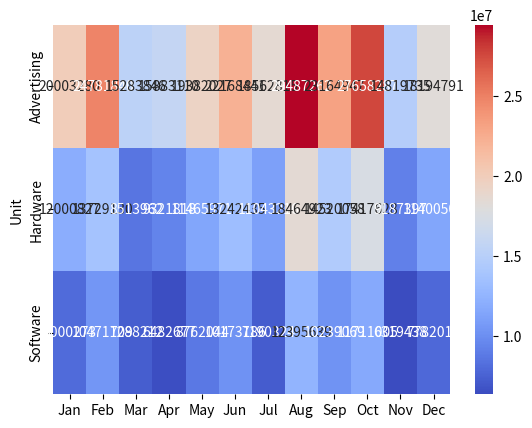

Recreate this plot in Python.
import pandas as pd
import seaborn as sns
import matplotlib.pyplot as plt

# Definir los datos de ventas por mes para cada unidad de negocio
sales_data = {
    'Unit': ['Advertising', 'Hardware', 'Software'],
    'Jan': [20003280, 12000827, 8000273],
    'Feb': [24781840, 13729130, 10471109],
    'Mar': [15283846, 8513962, 7288212],
    'Apr': [15883110, 9321818, 6482677],
    'May': [19382027, 11465971, 8762044],
    'Jun': [22168441, 13242435, 10173186],
    'Jul': [18562815, 11043216, 7190324],
    'Aug': [29487262, 18464923, 12395639],
    'Sep': [23164947, 14520058, 10239069],
    'Oct': [27658287, 17417628, 11711005],
    'Nov': [14819735, 9187397, 6319438],
    'Dec': [18194791, 11400504, 7782017]
}

# Convertir los datos a un DataFrame de pandas
df_sales = pd.DataFrame(sales_data)

# Establecer el índice del DataFrame como la unidad de negocio
df_sales = df_sales.set_index('Unit')

# Crear un mapa de calor de las ventas por mes para cada unidad de negocio
sns.heatmap(df_sales, cmap='coolwarm', annot=True, fmt='d')

# Mostrar el mapa de calor
plt.show()
